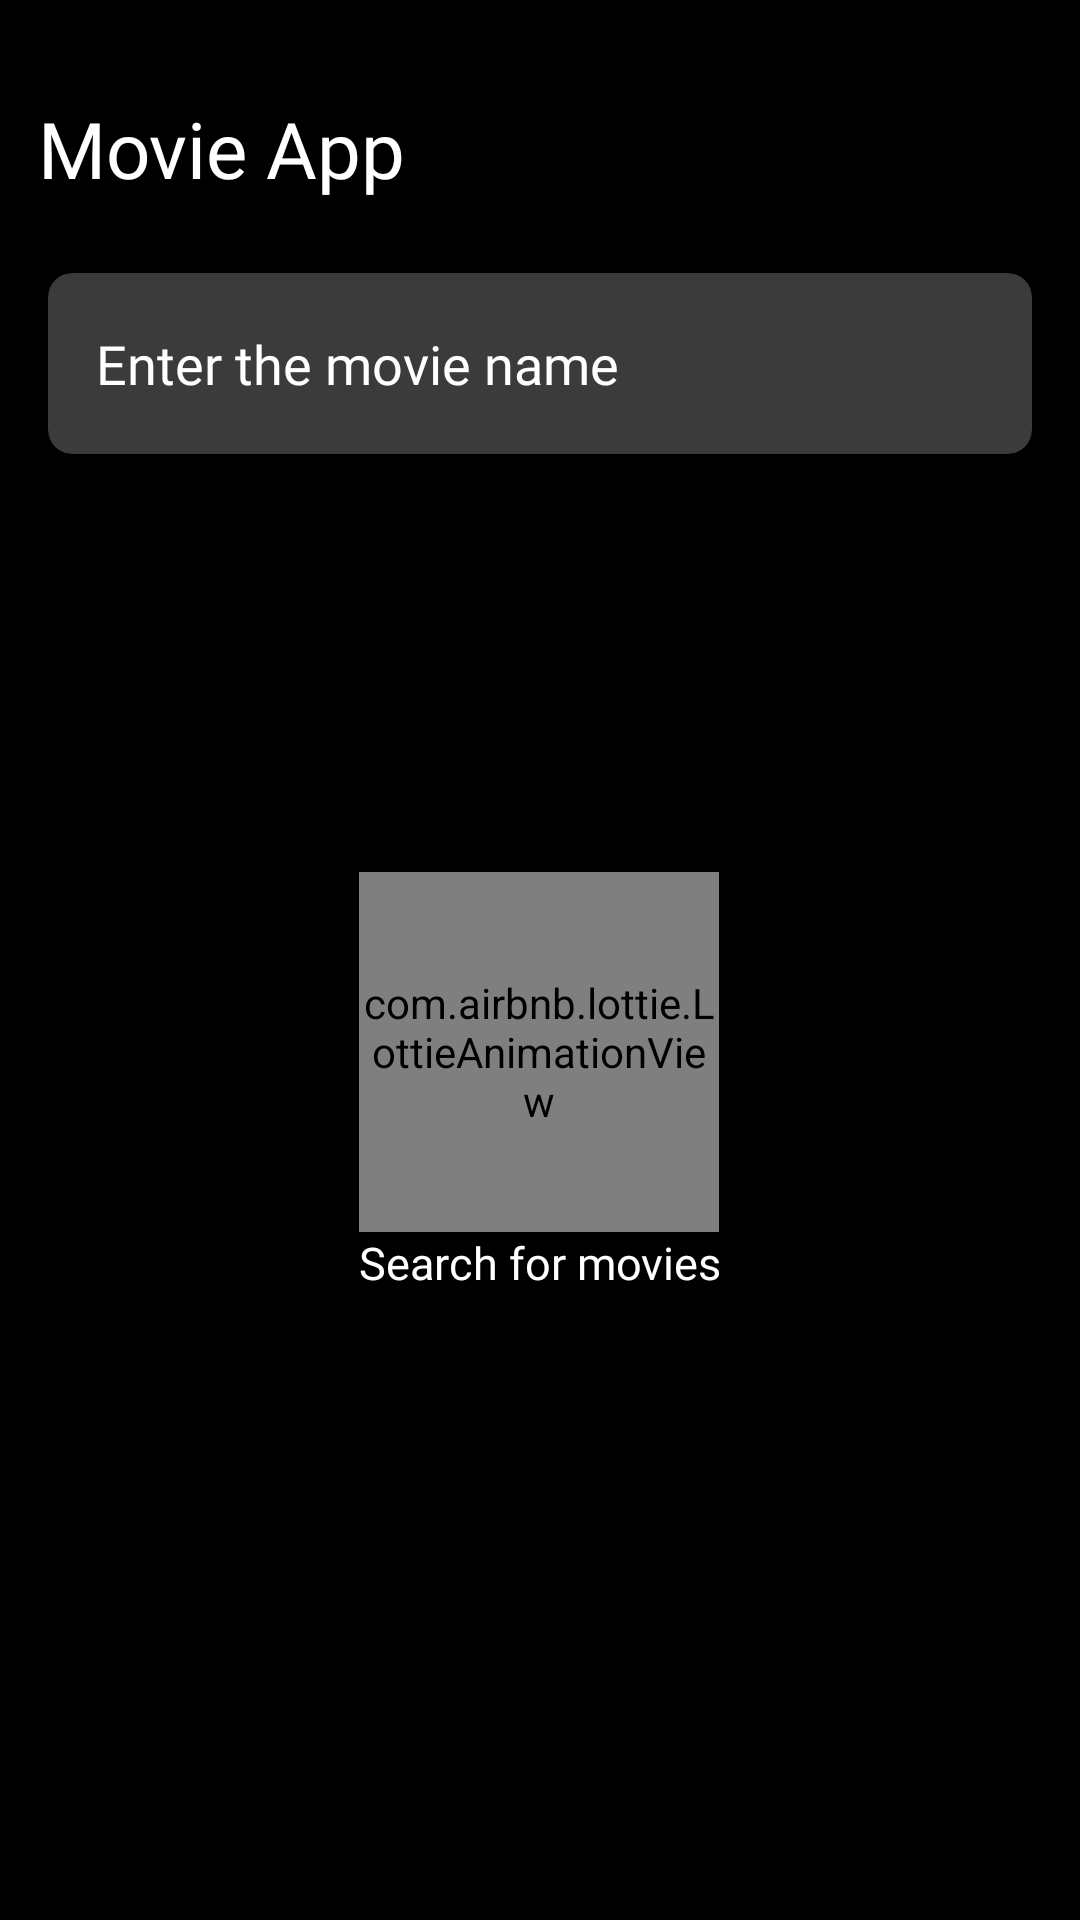

This screen was rendered from an Android layout file. Write that file and the resources it references.
<!-- AndroidManifest.xml: application theme Theme.IonageTask -->
<!-- res/layout/activity_main.xml -->
<?xml version="1.0" encoding="utf-8"?>
<androidx.constraintlayout.widget.ConstraintLayout xmlns:android="http://schemas.android.com/apk/res/android"
    xmlns:app="http://schemas.android.com/apk/res-auto"
    xmlns:tools="http://schemas.android.com/tools"
    android:layout_width="match_parent"
    android:layout_height="match_parent"
    android:background="@color/black"
    tools:context=".ui.MainActivity">

    <TextView
        android:id="@+id/textView"
        android:layout_width="wrap_content"
        android:layout_height="wrap_content"
        android:layout_marginTop="32dp"
        android:text="@string/movie_app"
        android:textColor="@color/white"
        android:fontFamily="@font/dm_sans_bold"
        android:textSize="26sp"
        app:layout_constraintEnd_toEndOf="parent"
        app:layout_constraintHorizontal_bias="0.053"
        app:layout_constraintStart_toStartOf="parent"
        app:layout_constraintTop_toTopOf="parent" />

    <androidx.cardview.widget.CardView
        android:id="@+id/cardView"
        android:layout_width="match_parent"
        android:layout_height="wrap_content"
        android:layout_marginStart="16dp"
        android:layout_marginTop="24dp"
        android:layout_marginEnd="16dp"
        app:cardBackgroundColor="@color/light_grey"
        app:cardCornerRadius="8dp"
        app:layout_constraintEnd_toEndOf="parent"
        app:layout_constraintStart_toStartOf="parent"
        app:layout_constraintTop_toBottomOf="@+id/textView">

        <androidx.constraintlayout.widget.ConstraintLayout
            android:layout_width="match_parent"
            android:layout_height="match_parent">

            <androidx.appcompat.widget.AppCompatEditText
                android:id="@+id/et_query"
                android:layout_width="0dp"
                android:layout_height="wrap_content"
                android:layout_marginHorizontal="16dp"
                android:layout_marginTop="8dp"
                android:layout_marginBottom="8dp"
                android:background="@android:color/transparent"
                android:fontFamily="@font/dm_sans_medium"
                android:hint="@string/enter_the_movie_name"
                android:inputType="text"
                android:paddingVertical="10dp"
                android:textColor="@color/white"
                android:textColorHint="@color/white"
                app:layout_constraintBottom_toBottomOf="parent"
                app:layout_constraintEnd_toStartOf="@+id/search_btn"
                app:layout_constraintStart_toStartOf="parent"
                app:layout_constraintTop_toTopOf="parent" />

            <ImageView
                android:id="@+id/search_btn"
                android:layout_width="30dp"
                android:layout_height="30dp"
                android:src="@drawable/search"
                android:layout_marginEnd="10dp"
                app:layout_constraintBottom_toBottomOf="parent"
                app:layout_constraintEnd_toEndOf="parent"
                app:layout_constraintTop_toTopOf="parent" />

        </androidx.constraintlayout.widget.ConstraintLayout>

    </androidx.cardview.widget.CardView>

    <androidx.constraintlayout.widget.ConstraintLayout
        android:id="@+id/cons_waiting_search"
        android:layout_width="wrap_content"
        android:layout_height="wrap_content"
        app:layout_constraintBottom_toBottomOf="parent"
        app:layout_constraintEnd_toEndOf="parent"
        app:layout_constraintStart_toStartOf="parent"
        app:layout_constraintTop_toBottomOf="@+id/cardView"
        app:layout_constraintVertical_bias="0.4">

        <com.airbnb.lottie.LottieAnimationView
            android:id="@+id/animation_search"
            android:layout_width="120dp"
            android:layout_height="120dp"
            app:layout_constraintEnd_toEndOf="parent"
            app:layout_constraintHorizontal_bias="0.0"
            app:layout_constraintStart_toStartOf="parent"
            app:layout_constraintTop_toTopOf="parent"
            app:lottie_autoPlay="true"
            app:lottie_loop="true"
            app:lottie_rawRes="@raw/searching" />

        <TextView
            android:id="@+id/search_demo_text"
            android:layout_width="wrap_content"
            android:layout_height="wrap_content"
            android:layout_marginTop="120dp"
            android:text="@string/search_for_movies"
            android:textColor="@color/white"
            android:fontFamily="@font/dm_sans_bold"
            android:textSize="15sp"
            app:layout_constraintEnd_toEndOf="parent"
            app:layout_constraintHorizontal_bias="0.053"
            app:layout_constraintStart_toStartOf="parent"
            app:layout_constraintTop_toTopOf="parent" />

        <ProgressBar
            android:id="@+id/progressBar"
            style="?android:attr/progressBarStyle"
            android:layout_width="wrap_content"
            android:layout_height="wrap_content"
            android:progressTint="@color/white"
            android:visibility="gone"
            app:layout_constraintEnd_toEndOf="parent"
            app:layout_constraintStart_toStartOf="parent"
            app:layout_constraintTop_toTopOf="parent" />

    </androidx.constraintlayout.widget.ConstraintLayout>

    <androidx.constraintlayout.widget.ConstraintLayout
        android:id="@+id/cons_search_result"
        android:layout_width="0dp"
        android:layout_height="0dp"
        android:layout_marginTop="16dp"
        android:visibility="gone"
        app:layout_constraintBottom_toBottomOf="parent"
        app:layout_constraintEnd_toEndOf="parent"
        app:layout_constraintStart_toStartOf="parent"
        app:layout_constraintTop_toBottomOf="@+id/cardView">

        <androidx.recyclerview.widget.RecyclerView
            android:id="@+id/rv_search_result"
            android:layout_width="0dp"
            android:layout_height="0dp"
            android:visibility="visible"
            app:layout_constraintBottom_toBottomOf="parent"
            app:layout_constraintEnd_toEndOf="parent"
            app:layout_constraintStart_toStartOf="parent"
            app:layout_constraintTop_toTopOf="parent" />

    </androidx.constraintlayout.widget.ConstraintLayout>


</androidx.constraintlayout.widget.ConstraintLayout>
<!-- resources referenced by this layout -->
<resources>
  <color name="black">#FF000000</color>
  <color name="light_grey">#3B3B3B</color>
  <color name="white">#FFFFFFFF</color>
  <string name="enter_the_movie_name">Enter the movie name</string>
  <string name="movie_app">Movie App</string>
  <string name="search_for_movies">Search for movies</string>
  <style name="Theme.IonageTask" parent="Base.Theme.IonageTask" />
  <style name="Base.Theme.IonageTask" parent="Theme.Material3.DayNight.NoActionBar">
          
          
          <item name="android:statusBarColor">@color/black</item>
      </style>
</resources>
